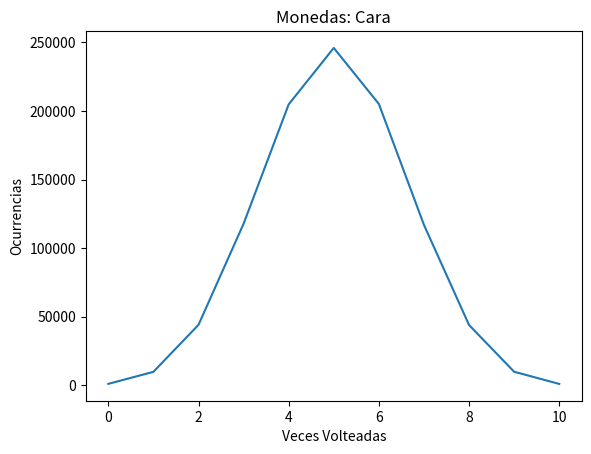
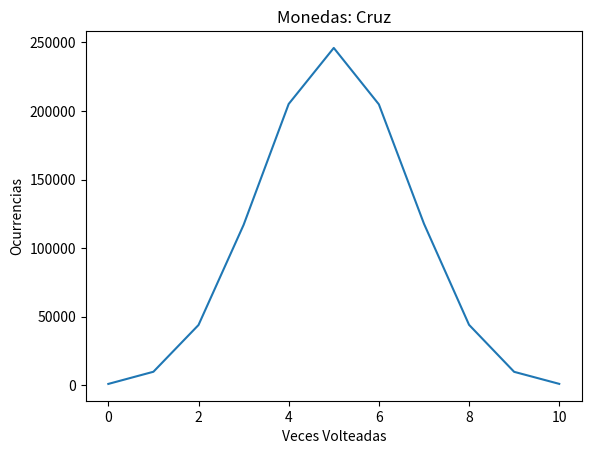
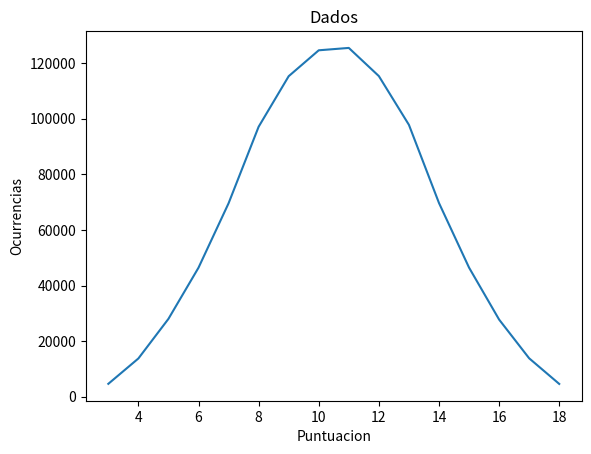

Reproduce these figures in Python, in order.
import random
from pprint import pprint

import matplotlib.pyplot as plt


def main():
    cara = {}
    cruz = {}
    dados = {}

    num_experimento = 1_000_000
    num_tiradas_moneda = 10
    num_tiradas_dado = 3

    # Inicializar Diccionarios a 0
    for i in range(num_tiradas_moneda + 1):
        cara[i] = 0
        cruz[i] = 0

    for i in range(3, 6 * num_tiradas_dado + 1):
        dados[i] = 0

    # Realizar Experimento
    for i in range(num_experimento):
        caras = 0
        cruces = 0
        dado = 0

        for j in range(num_tiradas_moneda):
            num_random = random.randint(0, 1)
            if num_random == 0:
                caras += 1
            else:
                cruces += 1

        for f in range(num_tiradas_dado):
            num_random = random.randint(1, 6)
            dado += num_random

        cara[caras] += 1
        cruz[cruces] += 1
        dados[dado] += 1

    # Add diccionarios a resultado
    moneda = {'cara': cara, 'cruz': cruz}
    resultado = {'moneda': moneda, 'dados': dados}
    pprint(resultado)

    # Mostrar Figura Caras
    plt.figure()
    claves_cara = resultado["moneda"]["cara"].keys()
    valores_cara = resultado["moneda"]["cara"].values()

    plt.plot(claves_cara, valores_cara)
    plt.title("Monedas: Cara")
    plt.xlabel("Veces Volteadas")
    plt.ylabel("Ocurrencias")
    plt.show()

    # Mostrar Figura Cruces
    plt.figure()
    claves_cruz = resultado["moneda"]["cruz"].keys()
    valores_cruz = resultado["moneda"]["cruz"].values()

    plt.plot(claves_cruz, valores_cruz)
    plt.title("Monedas: Cruz")
    plt.xlabel("Veces Volteadas")
    plt.ylabel("Ocurrencias")
    plt.show()

    # Mostrar Figura Dados
    plt.figure()
    claves_dados = resultado["dados"].keys()
    valores_dados = resultado["dados"].values()

    plt.plot(claves_dados, valores_dados)
    plt.title("Dados")
    plt.xlabel("Puntuacion")
    plt.ylabel("Ocurrencias")
    plt.show()


if __name__ == '__main__':
    main()
